Run: headless pygame with SDL's dummy video driver; simulated clock (each Clock.tick advances the game by its frame time, no real sleeping); random seed 0; keys injected as events and as key.get_pressed() state; no mouse input.
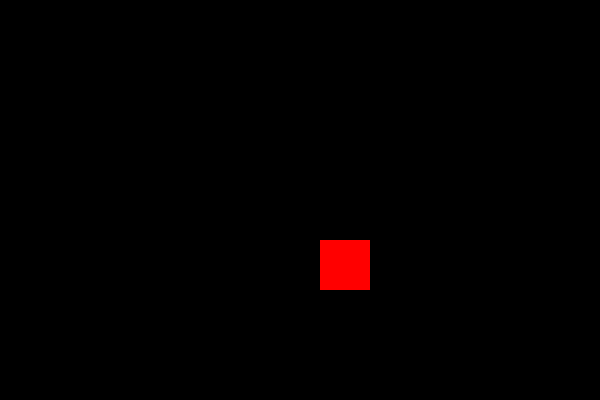
Frame 1 of 4 · flips 1–60 · no input
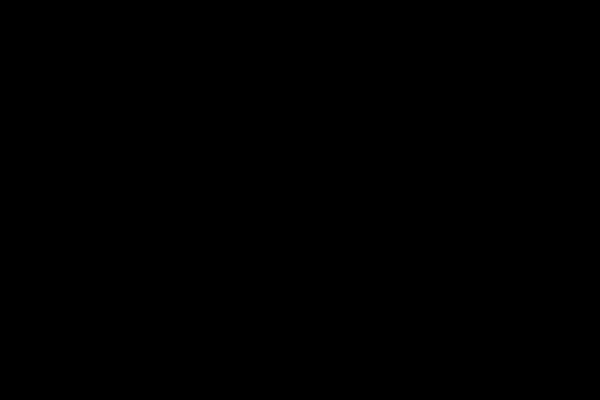
Frame 2 of 4 · flips 61–180 · tapped SPACE, RETURN · held RIGHT (→), D
Frame 3 of 4 · flips 181–300 · held DOWN (↓), S · screen unchanged from frame 2, image omitted
Frame 4 of 4 · flips 301–420 · held LEFT (←), A, UP (↑), W · screen same as frame 1, image omitted

The pygame program that drew these frames:


import pygame
pygame.init()
x,y = 320,240
WIDTH, HEIGHT = 600,400
screen = pygame.display.set_mode((WIDTH, HEIGHT))
speed = 3
running = True
while running:
    pygame.time.delay(100)
    for event in pygame.event.get():
        if event.type == pygame.QUIT:
            running = False
    
    keys = pygame.key.get_pressed()
    if keys[pygame.K_LEFT]:
        x -= speed
    if keys[pygame.K_RIGHT]:
        x += speed
    if keys[pygame.K_UP]:
        y -= speed
    if keys[pygame.K_DOWN]:
        y += speed
    screen.fill((0,0,0))
    pygame.draw.rect(screen, (255,0,0), (x,y,50,50))
    pygame.display.update()

pygame.quit()
